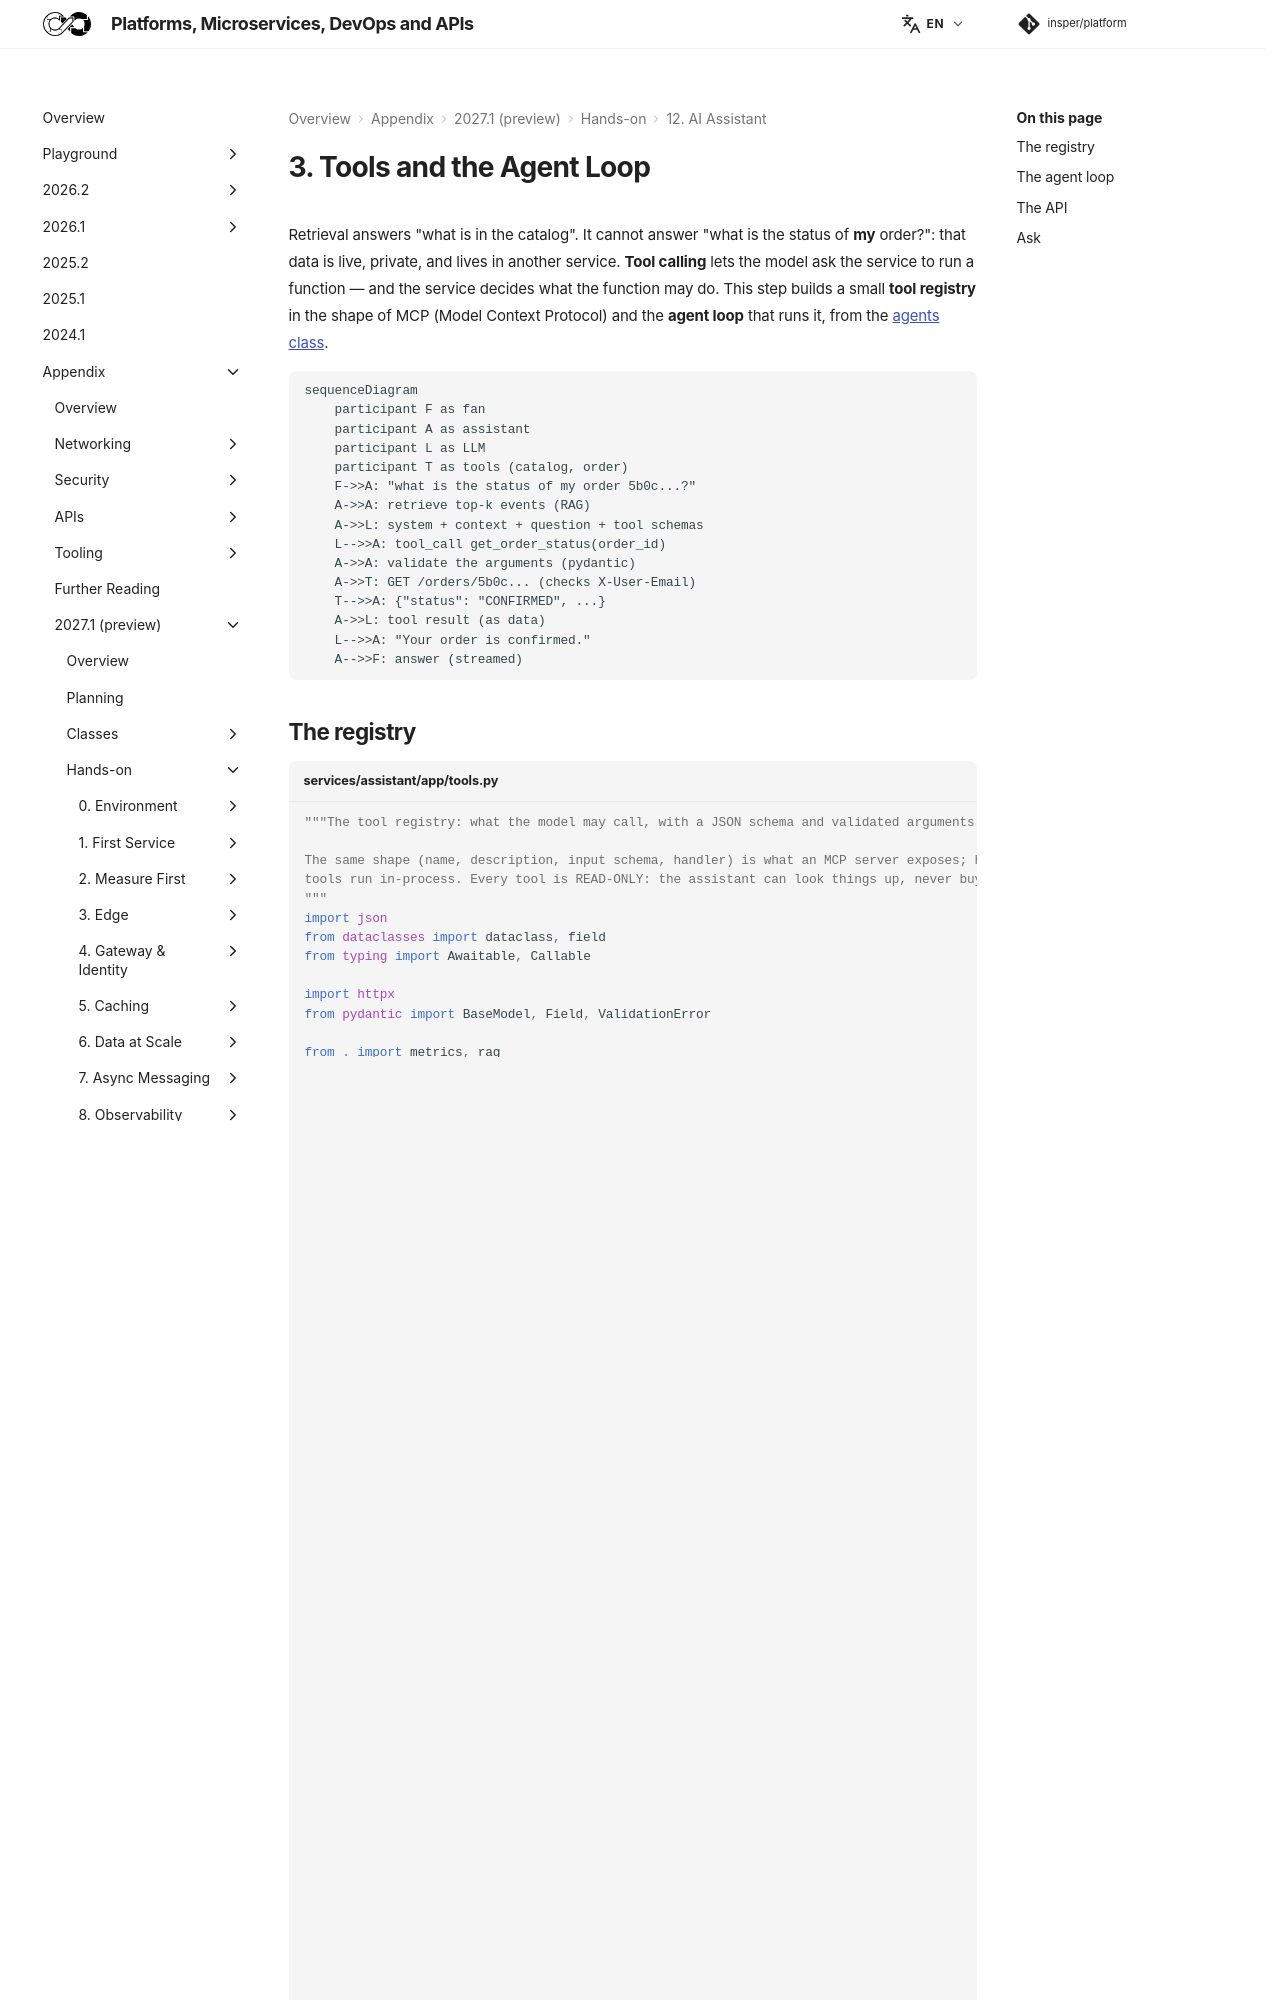

repository: Insper/platform · page: 2027.1/hands-on/12/tools/index.html · generator: mkdocs

# 3. Tools and the Agent Loop

Retrieval answers "what is in the catalog". It cannot answer "what is the status of **my** order?":
that data is live, private, and lives in another service. **Tool calling** lets the model ask the
service to run a function — and the service decides what the function may do. This step builds a small
**tool registry** in the shape of MCP (Model Context Protocol) and the **agent loop** that runs it,
from the [agents class](../../../classes/ai-systems/agents/index.md).

``` diagram-sim
sequenceDiagram
    participant F as fan
    participant A as assistant
    participant L as LLM
    participant T as tools (catalog, order)
    F->>A: "what is the status of my order 5b0c...?"
    A->>A: retrieve top-k events (RAG)
    A->>L: system + context + question + tool schemas
    L-->>A: tool_call get_order_status(order_id)
    A->>A: validate the arguments (pydantic)
    A->>T: GET /orders/5b0c... (checks X-User-Email)
    T-->>A: {"status": "CONFIRMED", ...}
    A->>L: tool result (as data)
    L-->>A: "Your order is confirmed."
    A-->>F: answer (streamed)
```
